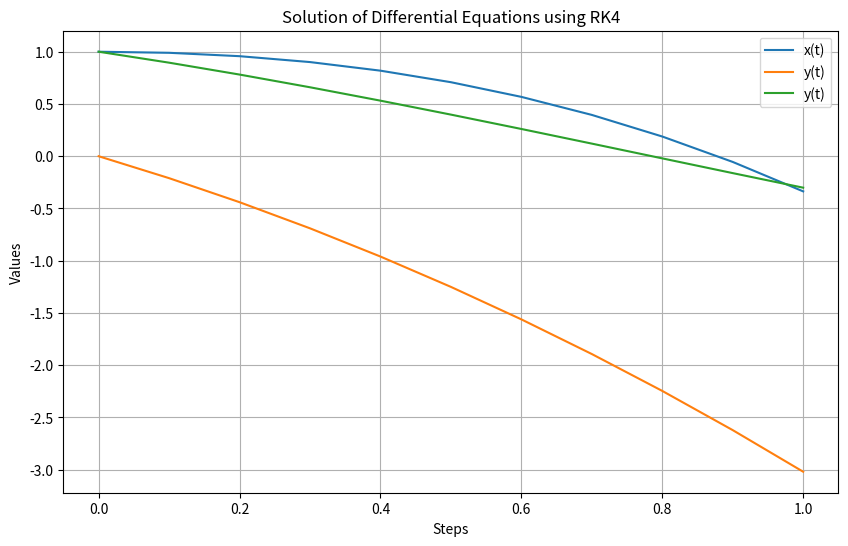

Python code for this plot:
import numpy as np
import matplotlib.pyplot as plt

# Initialise step-size variables
h = 0.1
t = np.arange(0, 1 + h, h)

N = len(t)

# Initialise vectors
x = np.zeros(N)
y = np.zeros(N)
z = np.zeros(N)

# Starting conditions
x[0] = 1
y[0] = 0
z[0] = 1

# Define derivative functions
def dx(t, x, y, z):
    return y

def dy(t, x, y, z):
    return -x - 2*np.exp(t) + 1

def dz(t, x, y, z):
    return -x - np.exp(t) + 1

# Initialise K vectors
kx = np.zeros(4)
ky = np.zeros(4)
kz = np.zeros(4)
b = np.array([1, 2, 2, 1])

# Iterate, computing each K value in turn, then the i+1 step values
for i in range(N-1):
    kx[0] = h*dx(t[i], x[i], y[i], z[i])
    ky[0] = h*dy(t[i], x[i], y[i], z[i])
    kz[0] = h*dz(t[i], x[i], y[i], z[i])

    kx[1] = h*dx(t[i] + (h/2.), x[i] + (1/2.)*kx[0], y[i] + (1/2.)*ky[0], z[i] + (1/2.)*kz[0])
    ky[1] = h*dy(t[i] + (h/2.), x[i] + (1/2.)*kx[0], y[i] + (1/2.)*ky[0], z[i] + (1/2.)*kz[0])
    kz[1] = h*dz(t[i] + (h/2.), x[i] + (1/2.)*kx[0], y[i] + (1/2.)*ky[0], z[i] + (1/2.)*kz[0])

    kx[2] = h*dx(t[i] + (h/2.), x[i] + (1/2.)*kx[1], y[i] + (1/2.)*ky[1], z[i] + (1/2.)*kz[1])
    ky[2] = h*dy(t[i] + (h/2.), x[i] + (1/2.)*kx[1], y[i] + (1/2.)*ky[1], z[i] + (1/2.)*kz[1])
    kz[2] = h*dz(t[i] + (h/2.), x[i] + (1/2.)*kx[1], y[i] + (1/2.)*ky[1], z[i] + (1/2.)*kz[1])

    kx[3] = h*dx(t[i] + h, x[i] + kx[2], y[i] + ky[2], z[i] + kz[2])
    ky[3] = h*dy(t[i] + h, x[i] + kx[2], y[i] + ky[2], z[i] + kz[2])
    kz[3] = h*dz(t[i] + h, x[i] + kx[2], y[i] + ky[2], z[i] + kz[2])

    x[i+1] = x[i] + (1/6.)*np.sum(b*kx)
    y[i+1] = y[i] + (1/6.)*np.sum(b*ky)
    z[i+1] = z[i] + (1/6.)*np.sum(b*kz)

# Group together in one solution matrix
txyz = np.column_stack((t, x, y, z))
print(txyz)


# Plotting
plt.figure(figsize=(10, 6))
plt.plot(t, x, label='x(t)')
plt.plot(t, y, label='y(t)')
plt.plot(t, z, label='y(t)')
plt.xlabel('Steps')
plt.ylabel('Values')
plt.title('Solution of Differential Equations using RK4')
plt.legend()
plt.grid(True)
plt.show()